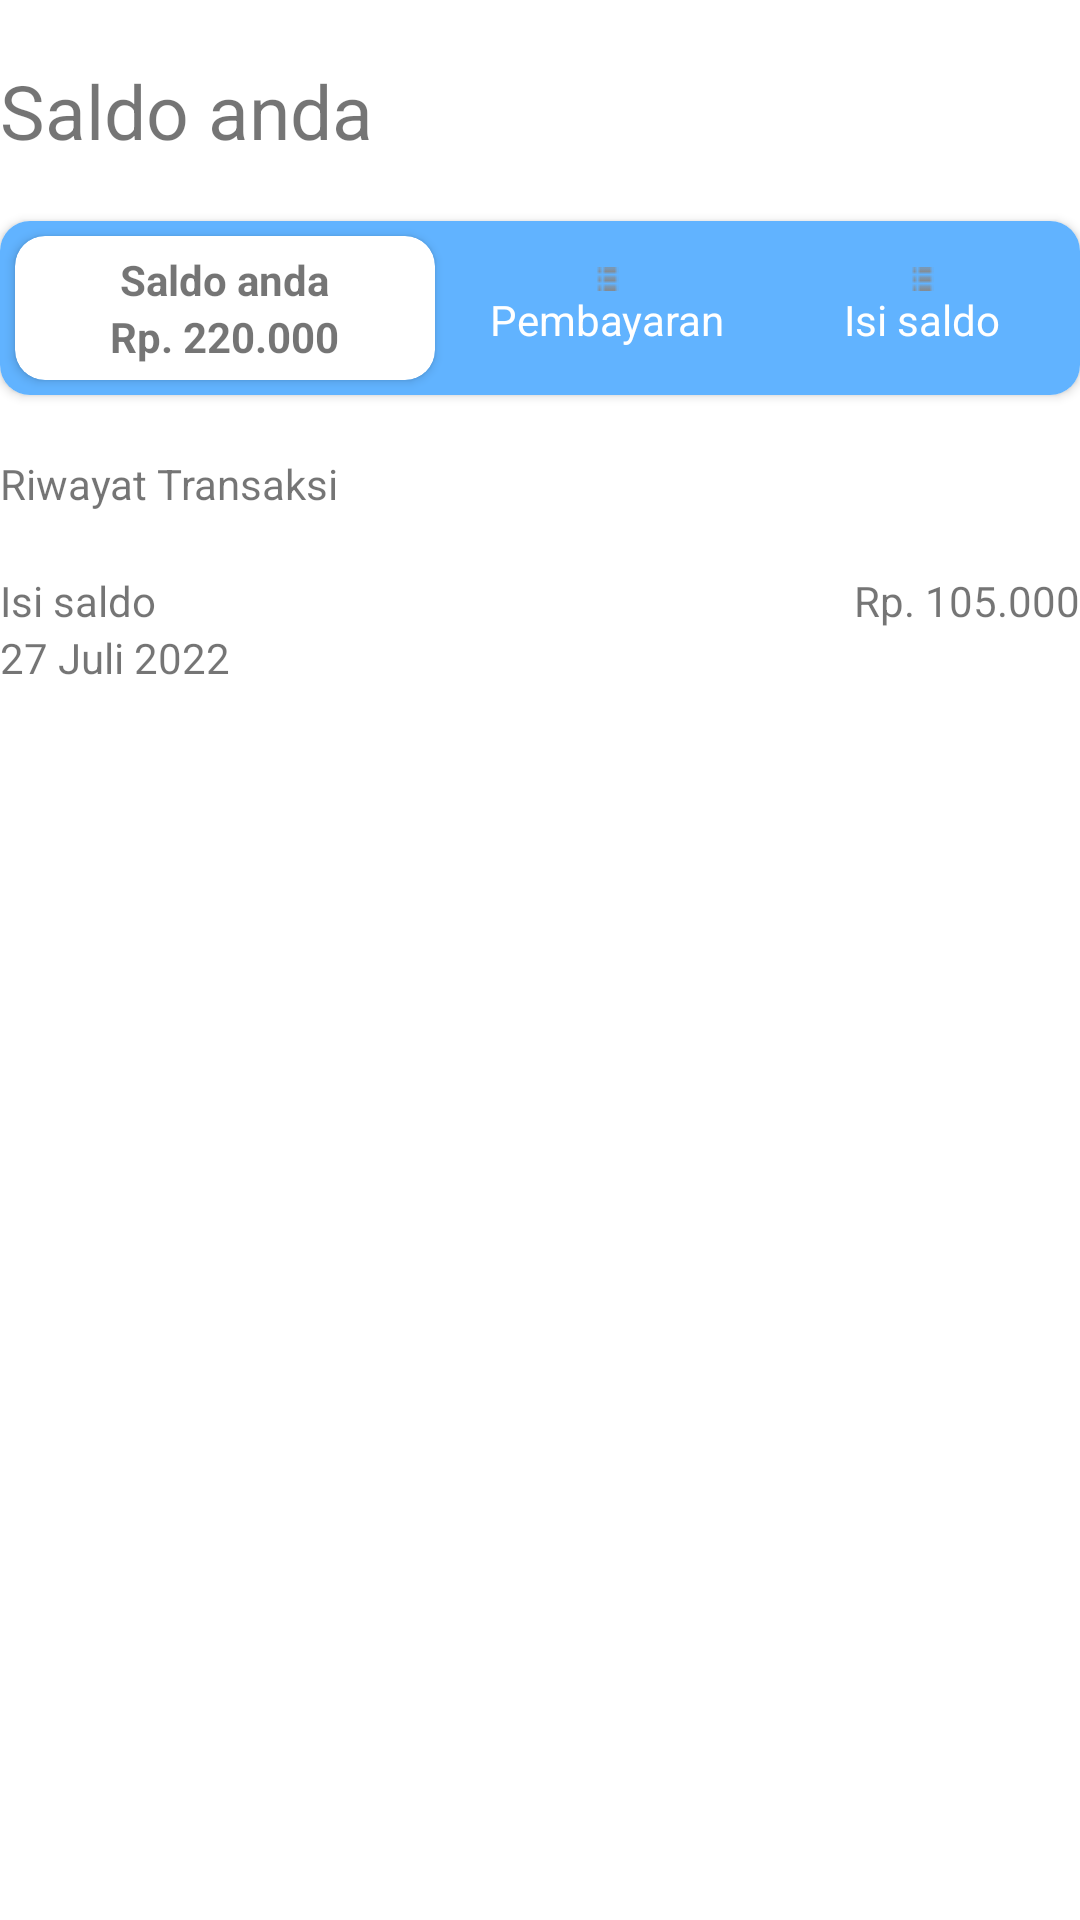

Produce the Android XML layout that renders to this screen, including the resource entries it uses.
<!-- AndroidManifest.xml: application theme Theme.DiceSmartResto -->
<!-- res/layout/fragment_saldo.xml -->
<?xml version="1.0" encoding="utf-8"?>
<LinearLayout xmlns:android="http://schemas.android.com/apk/res/android"
    xmlns:app="http://schemas.android.com/apk/res-auto"
    android:layout_width="match_parent"
    android:layout_height="match_parent"
    xmlns:tools="http://schemas.android.com/tools"
    android:layout_marginStart="20dp"
    android:layout_marginEnd="20dp"
    android:orientation="vertical"
    tools:context=".ui.saldo.SaldoFragment">

    <TextView
        android:layout_width="wrap_content"
        android:layout_height="wrap_content"

        android:layout_marginTop="20dp"
        android:text="Saldo anda"
        android:textSize="25dp" />
    <androidx.cardview.widget.CardView
        android:layout_marginTop="20dp"
        android:layout_width="match_parent"
        android:layout_height="wrap_content"
        app:cardCornerRadius="10dp">
        <LinearLayout
            android:layout_width="match_parent"
            android:layout_height="match_parent"
            android:orientation="horizontal"
            android:background="@color/biru_utama">
            <androidx.cardview.widget.CardView
                android:layout_width="140dp"
                android:layout_height="match_parent"
                android:layout_margin="5dp"

                app:cardCornerRadius="10dp">
                <LinearLayout
                    android:layout_width="match_parent"
                    android:layout_height="match_parent"
                    android:padding="5dp"
                    android:gravity="center"
                    android:orientation="vertical">
                    <TextView
                        android:textStyle="bold"
                        android:layout_width="wrap_content"
                        android:layout_height="wrap_content"
                        android:text="Saldo anda"/>
                    <TextView
                        android:textStyle="bold"
                        android:layout_width="wrap_content"
                        android:layout_height="wrap_content"
                        android:text="Rp. 220.000"/>
                </LinearLayout>
            </androidx.cardview.widget.CardView>
            <LinearLayout
                android:layout_width="match_parent"
                android:layout_height="match_parent"
                android:layout_weight="1"
                android:gravity="center"
                android:orientation="vertical">
                <ImageView
                    android:layout_width="wrap_content"
                    android:layout_height="wrap_content"
                    android:src="@drawable/ic_pesanan"/>
                <TextView
                    android:layout_width="wrap_content"
                    android:layout_height="wrap_content"
                    android:textColor="@color/white"
                    android:text="Pembayaran"/>
            </LinearLayout>
            <LinearLayout
                android:layout_width="match_parent"
                android:layout_height="match_parent"
                android:layout_weight="1"
                android:gravity="center"
                android:orientation="vertical">
                <ImageView
                    android:layout_width="wrap_content"
                    android:layout_height="wrap_content"
                    android:src="@drawable/ic_pesanan"/>
                <TextView
                    android:layout_width="wrap_content"
                    android:layout_height="wrap_content"
                    android:textColor="@color/white"
                    android:text="Isi saldo"/>
            </LinearLayout>
        </LinearLayout>
    </androidx.cardview.widget.CardView>
    <TextView
        android:layout_marginTop="20dp"
        android:layout_width="wrap_content"
        android:layout_height="wrap_content"
        android:text="Riwayat Transaksi"/>

    <LinearLayout
        android:layout_width="match_parent"
        android:layout_height="wrap_content"
        android:orientation="horizontal"
        android:layout_marginTop="20dp"
        >
        <LinearLayout
            android:layout_width="wrap_content"
            android:layout_height="wrap_content"
            android:orientation="vertical">
            <TextView
                android:layout_width="wrap_content"
                android:layout_height="wrap_content"
                android:text="Isi saldo"/>
            <TextView
                android:layout_width="wrap_content"
                android:layout_height="wrap_content"
                android:layout_gravity="right"
                android:text="27 Juli 2022"/>
        </LinearLayout>

        <LinearLayout
            android:layout_width="match_parent"
            android:layout_height="wrap_content"
            android:orientation="horizontal"
            android:gravity="right">
            <TextView
                android:layout_width="wrap_content"
                android:layout_height="wrap_content"
                android:text="Rp. 105.000"/>

        </LinearLayout>

    </LinearLayout>
</LinearLayout>
<!-- resources referenced by this layout -->
<resources>
  <color name="biru_utama">#61B3FF</color>
  <color name="white">#FFFFFFFF</color>
  <!-- drawable ic_pesanan: png bitmap (drawable, 173 bytes) -->
  <style name="Theme.DiceSmartResto" parent="Theme.MaterialComponents.DayNight.DarkActionBar">
          
          <item name="colorPrimary">@color/purple_500</item>
          <item name="colorPrimaryVariant">@color/purple_700</item>
          <item name="colorOnPrimary">@color/white</item>
          
          <item name="colorSecondary">@color/teal_200</item>
          <item name="colorSecondaryVariant">@color/teal_700</item>
          <item name="colorOnSecondary">@color/black</item>
          
          <item name="android:statusBarColor" tools:targetApi="l">?attr/colorPrimaryVariant</item>
          
      </style>
  <color name="purple_500">#FF6200EE</color>
  <color name="purple_700">#FF3700B3</color>
  <color name="teal_200">#FF03DAC5</color>
  <color name="teal_700">#FF018786</color>
  <color name="black">#FF000000</color>
</resources>
